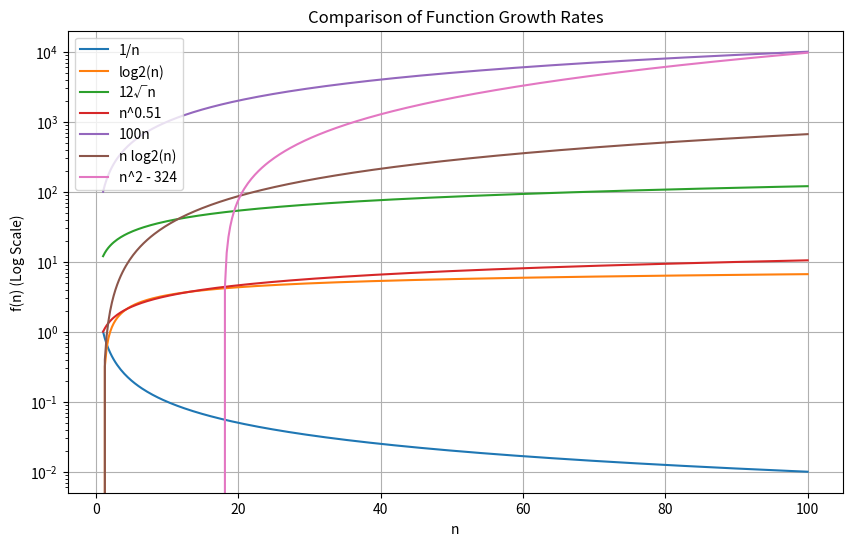

Write Python code to recreate this figure.
import numpy as np
import matplotlib.pyplot as plt

n = np.linspace(1, 100, 400)

plt.figure(figsize=(10, 6))
plt.plot(n, 1/n, label='1/n')
plt.plot(n, np.log2(n), label='log2(n)')
plt.plot(n, 12 * np.sqrt(n), label='12√n')
plt.plot(n, n**0.51, label='n^0.51')
plt.plot(n, 100*n, label='100n')
plt.plot(n, n * np.log2(n), label='n log2(n)')
plt.plot(n, n**2 - 324, label='n^2 - 324')

plt.yscale('log')
plt.xlabel('n')
plt.ylabel('f(n) (Log Scale)')
plt.title('Comparison of Function Growth Rates')
plt.legend()
plt.grid(True)
plt.savefig('order_of_growth.png')
plt.show()
